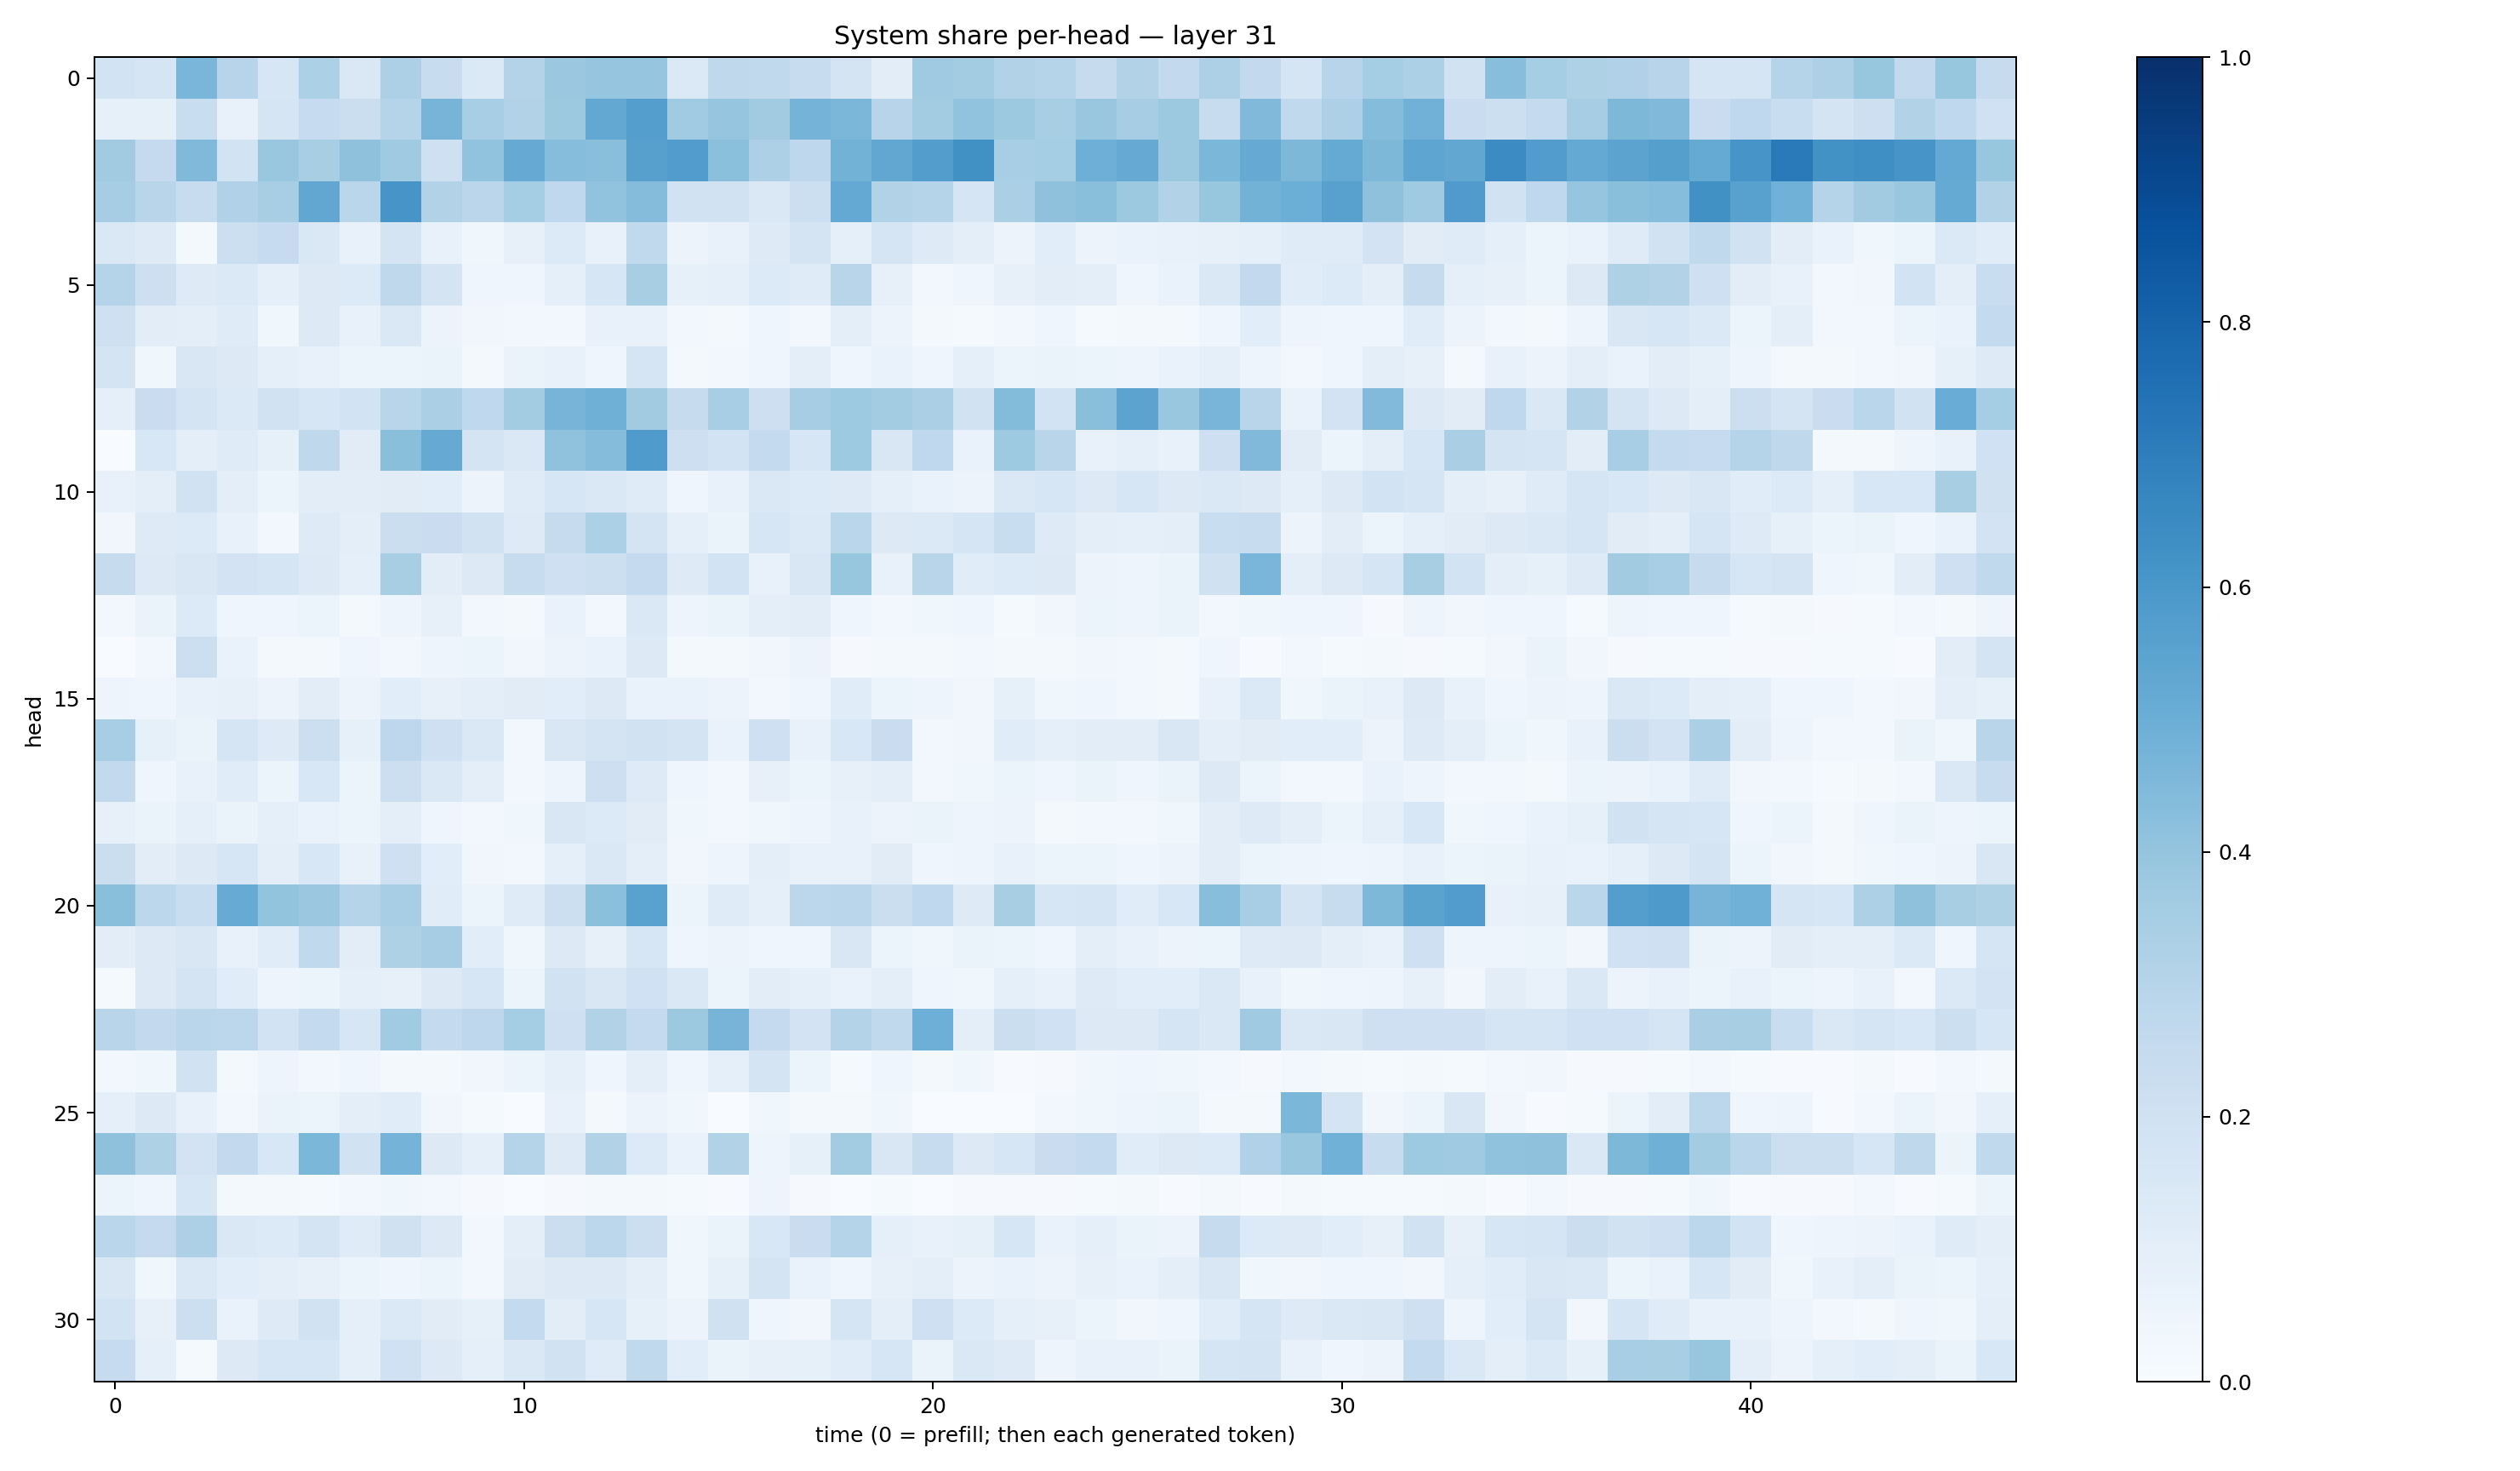

The data file committed next to this chart (first rows):
0.18531144, 0.16917992, 0.46154377, 0.29618973, 0.15715587, 0.32904163, 0.14174758, 0.326143, 0.24144322, 0.13704763, 0.30857086, 0.38261172, 0.39793494, 0.39526933, 0.13727145, 0.2709355, 0.26410037, 0.2386917, 0.17701064, 0.10470325, 0.36940888, 0.35863823, 0.3094481, 0.30012867
0.0838, 0.0823, 0.2329, 0.07248, 0.1698, 0.2478, 0.2239, 0.3035, 0.4705, 0.3467, 0.3093, 0.3754, 0.525, 0.5692, 0.3655, 0.3972, 0.3627, 0.4735, 0.4591, 0.2932, 0.3559, 0.405, 0.3787, 0.3417
0.3608, 0.2526, 0.4455, 0.1851, 0.3891, 0.3406, 0.4136, 0.3679, 0.2035, 0.4048, 0.5121, 0.4303, 0.4242, 0.56, 0.5767, 0.42, 0.3259, 0.2749, 0.4795, 0.5284, 0.5713, 0.6255, 0.3455, 0.3541
0.3505, 0.2896, 0.2363, 0.3181, 0.3401, 0.5308, 0.2876, 0.6071, 0.3093, 0.283, 0.3546, 0.2686, 0.4055, 0.4337, 0.1903, 0.1929, 0.1449, 0.217, 0.5217, 0.3121, 0.3022, 0.1676, 0.3356, 0.412
0.1415, 0.1234, 0.0199, 0.215, 0.2499, 0.1421, 0.07549, 0.1788, 0.07119, 0.03885, 0.07919, 0.1364, 0.07484, 0.2646, 0.05481, 0.07357, 0.1246, 0.1771, 0.09304, 0.1696, 0.1218, 0.09788, 0.05546, 0.1083
0.2975, 0.2126, 0.1221, 0.1392, 0.09169, 0.1261, 0.1336, 0.2706, 0.1759, 0.04209, 0.04054, 0.08991, 0.1618, 0.3414, 0.08394, 0.08745, 0.1357, 0.1186, 0.2919, 0.07832, 0.02701, 0.04614, 0.08187, 0.1044
0.2079, 0.1028, 0.09662, 0.1185, 0.03874, 0.1284, 0.0708, 0.1479, 0.05752, 0.03314, 0.02703, 0.02531, 0.0761, 0.07417, 0.02633, 0.01578, 0.04265, 0.02497, 0.09377, 0.05773, 0.02325, 0.0151, 0.02895, 0.04091
0.1729, 0.03593, 0.1492, 0.1321, 0.08664, 0.07486, 0.06218, 0.0601, 0.06311, 0.01796, 0.06438, 0.07233, 0.03956, 0.167, 0.01943, 0.0306, 0.04016, 0.09569, 0.04343, 0.06891, 0.04598, 0.08907, 0.05449, 0.06395
0.0888, 0.23, 0.1792, 0.1395, 0.1952, 0.1568, 0.1836, 0.2928, 0.3328, 0.2693, 0.3571, 0.4717, 0.4887, 0.3625, 0.2447, 0.3447, 0.2135, 0.3485, 0.3726, 0.3588, 0.3326, 0.1875, 0.4402, 0.1872
0.001808, 0.1532, 0.09457, 0.1175, 0.08313, 0.2725, 0.1129, 0.4221, 0.5122, 0.1726, 0.1452, 0.4093, 0.4347, 0.5842, 0.2143, 0.1841, 0.2574, 0.1604, 0.3739, 0.1492, 0.2676, 0.06903, 0.3725, 0.2901
0.07171, 0.094, 0.1895, 0.09872, 0.05342, 0.1028, 0.1047, 0.1133, 0.1065, 0.05744, 0.1176, 0.1566, 0.1477, 0.1192, 0.04045, 0.07385, 0.1461, 0.1366, 0.1219, 0.08617, 0.06839, 0.05737, 0.1468, 0.1566
0.03431, 0.1234, 0.1356, 0.07378, 0.02468, 0.1224, 0.09397, 0.222, 0.2301, 0.1953, 0.123, 0.2455, 0.3295, 0.1724, 0.08661, 0.06327, 0.1632, 0.1383, 0.2869, 0.1272, 0.1368, 0.1659, 0.2317, 0.1241
0.2444, 0.125, 0.1498, 0.1808, 0.1684, 0.1303, 0.08726, 0.3422, 0.1021, 0.1301, 0.2351, 0.206, 0.2181, 0.2532, 0.1244, 0.1874, 0.07207, 0.1497, 0.3909, 0.07648, 0.2892, 0.1152, 0.1332, 0.1266
0.02955, 0.06568, 0.1361, 0.04593, 0.04065, 0.05451, 0.0212, 0.04718, 0.07833, 0.03124, 0.02304, 0.06818, 0.02433, 0.1422, 0.0475, 0.0645, 0.09766, 0.1033, 0.03976, 0.02524, 0.03583, 0.04455, 0.01228, 0.03138
9.654519e-05, 0.02675, 0.2165, 0.07018, 0.02308, 0.02066, 0.0395, 0.02609, 0.05035, 0.05409, 0.03148, 0.05595, 0.07014, 0.132, 0.02016, 0.01624, 0.03192, 0.05701, 0.009858, 0.01588, 0.01794, 0.02908, 0.01889, 0.01634
0.05019, 0.04234, 0.07762, 0.0798, 0.05471, 0.1036, 0.05632, 0.1061, 0.07822, 0.09968, 0.1101, 0.107, 0.125, 0.06989, 0.06737, 0.05663, 0.02833, 0.03936, 0.1155, 0.06003, 0.04922, 0.03146, 0.0845, 0.03702
0.3473, 0.08292, 0.06402, 0.1673, 0.1239, 0.2156, 0.08458, 0.2752, 0.2071, 0.141, 0.03096, 0.1492, 0.1735, 0.19, 0.1747, 0.06913, 0.2056, 0.07533, 0.1545, 0.2273, 0.02956, 0.03314, 0.1142, 0.08758
0.2607, 0.03988, 0.07223, 0.1145, 0.05951, 0.1527, 0.05331, 0.2149, 0.1431, 0.1013, 0.02412, 0.05023, 0.2128, 0.1213, 0.04504, 0.02928, 0.08135, 0.05326, 0.08022, 0.09543, 0.02598, 0.03622, 0.06008, 0.04193
0.07845, 0.06575, 0.09305, 0.06304, 0.08772, 0.06719, 0.06117, 0.09493, 0.04228, 0.0294, 0.0374, 0.1518, 0.133, 0.1129, 0.03556, 0.03031, 0.03813, 0.04744, 0.07489, 0.05733, 0.06265, 0.048, 0.0558, 0.02292
0.2221, 0.1033, 0.1273, 0.1592, 0.1, 0.1548, 0.07206, 0.2081, 0.1088, 0.03477, 0.02977, 0.09283, 0.1458, 0.09832, 0.03499, 0.04887, 0.09853, 0.07408, 0.0749, 0.1111, 0.04555, 0.05018, 0.07462, 0.05907
0.4255, 0.2793, 0.2309, 0.5106, 0.3986, 0.3809, 0.3032, 0.3451, 0.116, 0.0602, 0.119, 0.2153, 0.4215, 0.551, 0.06212, 0.1198, 0.09109, 0.28, 0.2856, 0.2208, 0.2688, 0.122, 0.3413, 0.1603
0.1053, 0.129, 0.1489, 0.0721, 0.1153, 0.2649, 0.102, 0.3213, 0.3503, 0.109, 0.03797, 0.1261, 0.07857, 0.1616, 0.04308, 0.05815, 0.04632, 0.04345, 0.1486, 0.05162, 0.03623, 0.06594, 0.05373, 0.03935
0.0153, 0.1325, 0.1732, 0.1138, 0.048, 0.05993, 0.08804, 0.08059, 0.1279, 0.1563, 0.05424, 0.1919, 0.1516, 0.2018, 0.1423, 0.051, 0.1039, 0.08828, 0.06888, 0.09976, 0.03972, 0.03789, 0.09152, 0.07677
0.2893, 0.2607, 0.2867, 0.2794, 0.1841, 0.2571, 0.1573, 0.3648, 0.2569, 0.2772, 0.3533, 0.2094, 0.3143, 0.2573, 0.3757, 0.4701, 0.2515, 0.18, 0.3065, 0.2643, 0.4933, 0.09433, 0.222, 0.2007
0.02535, 0.03896, 0.1951, 0.01838, 0.04861, 0.02398, 0.04634, 0.01855, 0.01675, 0.03267, 0.06065, 0.08965, 0.04203, 0.09725, 0.03953, 0.08705, 0.1744, 0.05263, 0.01501, 0.04223, 0.02014, 0.03555, 0.006713, 0.008252
0.09044, 0.1309, 0.07303, 0.02517, 0.06548, 0.06237, 0.09972, 0.1153, 0.03486, 0.01467, 0.0009299, 0.07318, 0.02111, 0.05505, 0.03841, 0.001271, 0.03564, 0.01747, 0.0223, 0.03876, 0.0004463, 0.001935, 0.003372, 0.02867
0.4139, 0.3237, 0.1798, 0.2614, 0.1552, 0.4593, 0.192, 0.4754, 0.1297, 0.08967, 0.2978, 0.1226, 0.3154, 0.1345, 0.06933, 0.3088, 0.04915, 0.08366, 0.3581, 0.1498, 0.2368, 0.1302, 0.1578, 0.2269
0.05922, 0.04615, 0.1585, 0.02076, 0.02044, 0.01476, 0.03031, 0.0372, 0.02397, 0.011, 0.002921, 0.01077, 0.01654, 0.0227, 0.01197, 0.007117, 0.048, 0.01101, 0.003496, 0.01349, 0.002715, 0.01116, 0.009592, 0.011
0.2886, 0.2516, 0.3278, 0.1474, 0.1336, 0.1768, 0.1181, 0.199, 0.1283, 0.0279, 0.09794, 0.2206, 0.28, 0.2171, 0.03718, 0.06416, 0.1529, 0.2283, 0.2985, 0.08843, 0.0743, 0.08264, 0.162, 0.06784
0.149, 0.03545, 0.1435, 0.1088, 0.09391, 0.07822, 0.06087, 0.04523, 0.06069, 0.03045, 0.1131, 0.1322, 0.1276, 0.09878, 0.03583, 0.08446, 0.1764, 0.06748, 0.04461, 0.08057, 0.09959, 0.0578, 0.06879, 0.05511
0.185, 0.08171, 0.2169, 0.06934, 0.1218, 0.1877, 0.08774, 0.14, 0.1097, 0.08244, 0.2565, 0.1023, 0.1589, 0.08505, 0.05775, 0.1971, 0.04675, 0.0324, 0.1654, 0.0997, 0.21, 0.1333, 0.0872, 0.07934
0.2499, 0.08647, 0.014, 0.1257, 0.1585, 0.1607, 0.08693, 0.2029, 0.1265, 0.09181, 0.1421, 0.1914, 0.1185, 0.2622, 0.1079, 0.06317, 0.08054, 0.08223, 0.1136, 0.161, 0.06283, 0.1411, 0.1231, 0.0492
